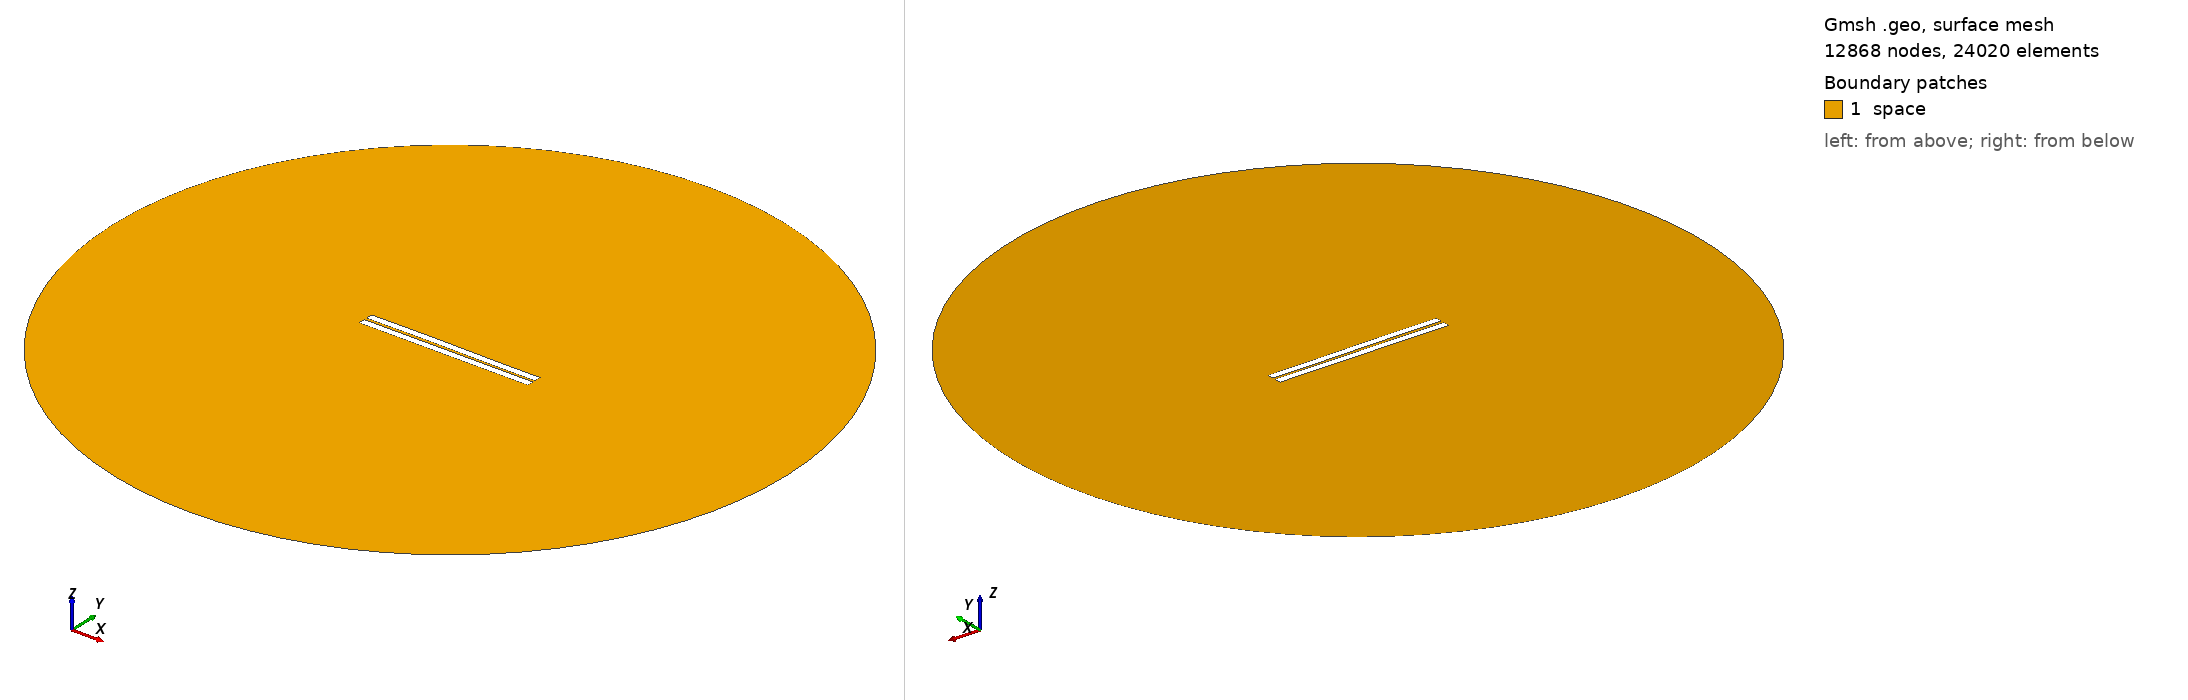

Gmsh geometry script, surface-meshed: 12868 nodes, 24020 surface elements. Boundary patches (legend numbers): 1 space. Left view from above one corner, right view from below the opposite corner. Legend entries are the model's physical surfaces. The drawing asked Gmsh for element sizes between 1% and 20% of the model's largest extent; the script's own settings can give other sizes.

=== 93.geo (drawn) ===
//---------------------------------------
// Geometry kernel
//---------------------------------------

SetFactory("OpenCASCADE");



//---------------------------------------
// Parameters of the geometry
//---------------------------------------

// Overetch of the upper plate
overetch = 0.0;

// Distance between the plates
distance = 1.5;

// Discretization over the x axis (for the deformation)
nx = 50; 

// Length of the plate
L = 100 - overetch; 

// Number of modes
n = 4; 

// 1st mode coefficient
coeff(1) = -0.15;
beta(1) = 0.596864 * 3.1415926535 / L;

// 2nd mode coefficient
coeff(2) = 0.07499999999999998;
beta(2) = 1.49418 * 3.1415926535 / L;

// 3rd mode coefficient
coeff(3) = 0.07499999999999998;
beta(3) = 2.50025 * 3.1415926535 / L;

// 4th mode coefficient
coeff(4) = 0.0;
beta(4) = 3.49999 * 3.1415926535 / L;



//---------------------------------------
// Upper plate (deformed rectangle)
//---------------------------------------

// Coordiantes of the upper plate
xmin = -50;
xmax = 50 - overetch;

// Height of the upper plate
yheight = 4 - 2 * overetch;

// Indexes of the points
UpperID[] = {};
LowerID[] = {};
LeftID[] = {};
RightID[] = {};

// Point index
p = 1;

// Horizontal edges
For i In {1:nx}
    x = xmin + (i-1)*(xmax - xmin)/(nx-1);

    y_bottom = distance / 2 + overetch;
    For j In {1:n}
        C = (Cosh(beta(j)*L) + Cos(beta(j)*L)) / (Sinh(beta(j)*L) + Sin(beta(j)*L));
        y_bottom  = y_bottom + coeff(j) * (Cosh(beta(j)*(x+50)) - Cos(beta(j)*(x+50)) - C * (Sinh(beta(j)*(x+50)) - Sin(beta(j)*(x+50))));
    EndFor

    y_top = y_bottom + yheight;

    Point(p) = {x, y_top, 0, 1.0};
    UpperID[i] = p;
    p = p + 1;

    Point(p) = {x, y_bottom, 0, 1.0};
    LowerID[i] = p;
    p = p + 1;
EndFor

// Create point lists
UpperPts[] = {}; LowerPts[] = {};
For i In {1:nx}
  UpperPts[] += {UpperID[i]};
  LowerPts[] += {LowerID[i]};
EndFor

// Build splines
Spline(1) = {UpperPts[]};
Spline(2) = {LowerPts[]};
Line(3) = {LowerPts[nx-1], UpperPts[nx-1]};
Line(4) = {LowerPts[0], UpperPts[0]};

// Build the plane surface
Curve Loop(1) = {2, 3, -1, -4};
Plane Surface(1) = {1};



//---------------------------------------
// Lower plate (rectangle)
//---------------------------------------

// Vertices
Point(1001) = {-50, -1, 0, 1.0};
Point(1002) = { 50, -1, 0, 1.0};
Point(1003) = { 50,  -5, 0, 1.0};
Point(1004) = {-50,  -5, 0, 1.0};

// Edges
Line(5) = {1001, 1002};
Line(6) = {1002, 1003};
Line(7) = {1003, 1004};
Line(8) = {1004, 1001};

// Plane surface
Line Loop(2) = {5, 6, 7, 8};
Plane Surface(2) = {2}; 



//---------------------------------------
// Outer (fictious) boundary
//---------------------------------------

// Points
Point(1005) = {0, 0, 0};       // Center
Point(1006) = {200, 0, 0};     // Start point
Point(1007) = {0, 200, 0};     // 90 degrees
Point(1008) = {-200, 0, 0};    // 180 degrees
Point(1009) = {0, -200, 0};    // 270 degrees

// Circle arcs (each needs start, center, end)
Circle(9) = {1006, 1005, 1007};
Circle(10) = {1007, 1005, 1008};
Circle(11) = {1008, 1005, 1009};
Circle(12) = {1009, 1005, 1006};

// Plane surface for the entire domain
Curve Loop(3) = {9, 10, 11, 12};
Surface(3) = {3};

// Subtract the plates from the whole domain to obtain the actual domain where we want to solve the equations
BooleanDifference{ Surface{3}; Delete; }{ Surface{1}; Surface{2}; Delete; }




//---------------------------------------
// Transfinite Lines/Curves
//---------------------------------------

// Set the number of points on the boundaries
r = 7;

// Plates
Transfinite Curve {1, 2} = 50*r Using Progression 1;
Transfinite Curve {3, 4} = 2*r Using Progression 1;
Transfinite Line {5, 7} = 50*r Using Progression 1;
Transfinite Line {6, 8} = 2*r Using Progression 1;

// Outer boundary
Transfinite Line {9, 10, 11, 12} = 20 Using Progression 1;



//---------------------------------------
// Physical groups
//---------------------------------------                

// Physical curves (boundaries)
Physical Line("force_segment", 10) = {2};
Physical Line("upper_plate", 11) = {1, 3, 4};
Physical Line("lower_plate", 12) = {5, 6, 7, 8};
Physical Line("boundary", 20) = {9, 10, 11, 12};

// Physical Surfaces
Physical Surface("space", 30) = {3};



//---------------------------------------
// 6. Generate the Mesh
//---------------------------------------

// 2D mesh generation
Mesh 2;
